Image classification data set "real time data" (Yuvanaswar/OVAscan-AI on GitHub). Class labels (2): normal, PCOS.

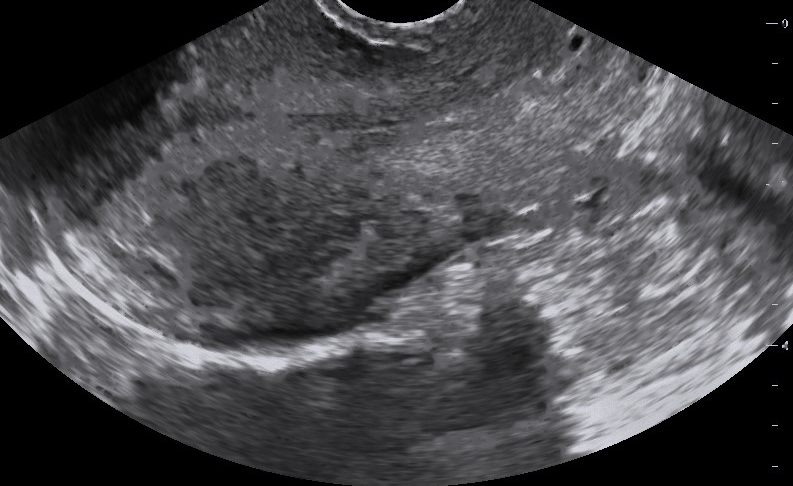
Label: normal

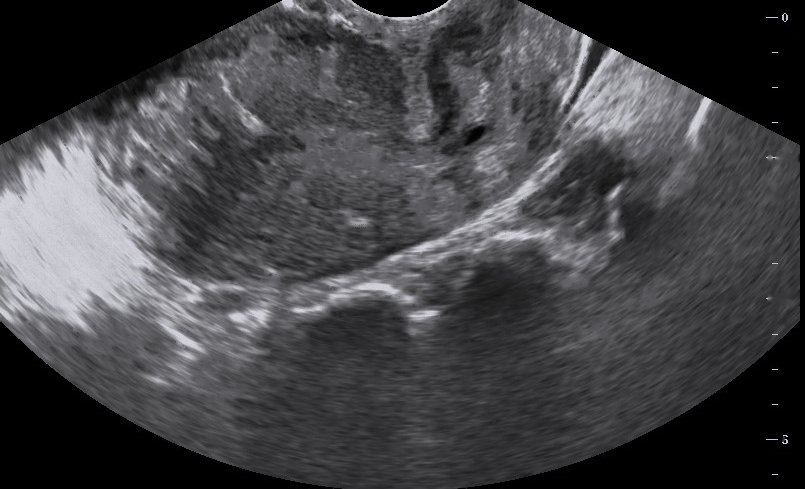
Label: normal

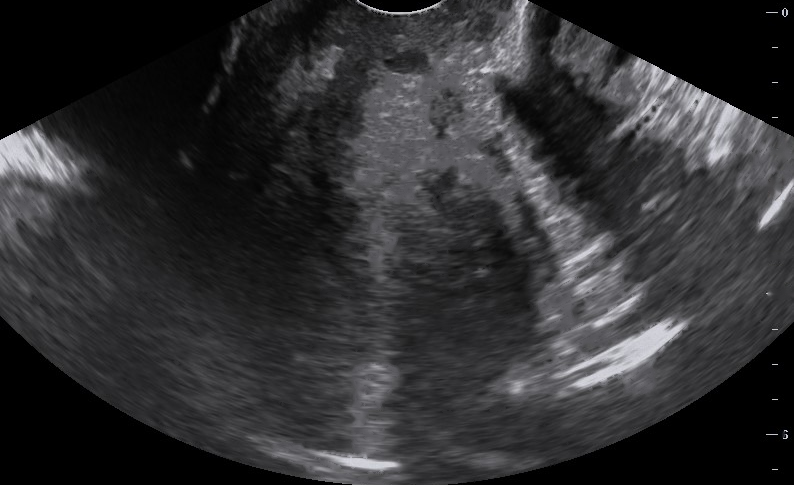
Label: normal

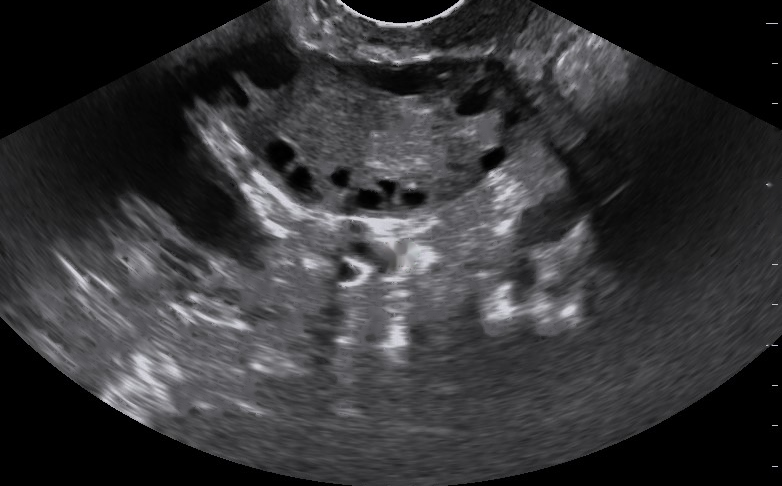
Label: PCOS

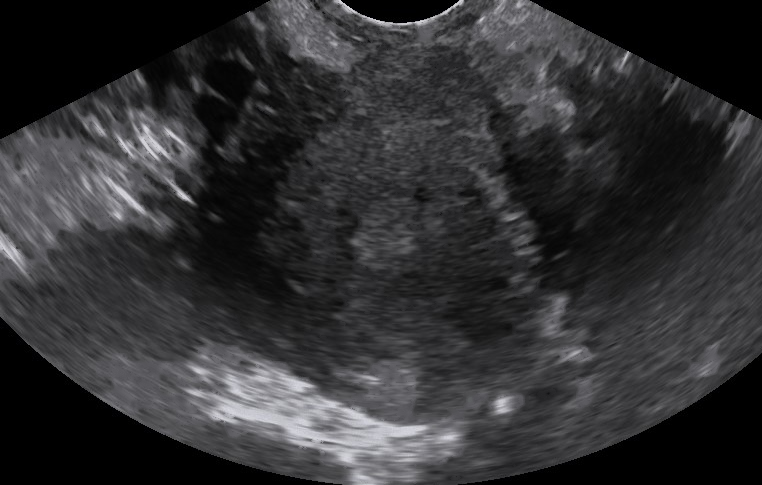
Label: normal

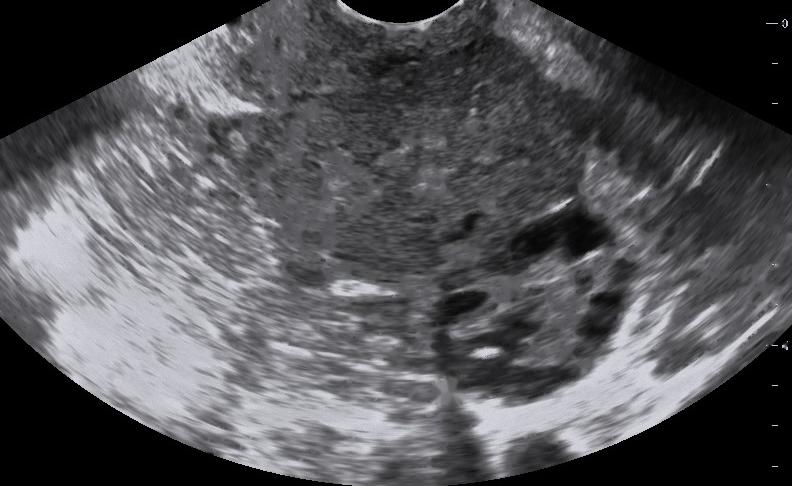
Label: PCOS
